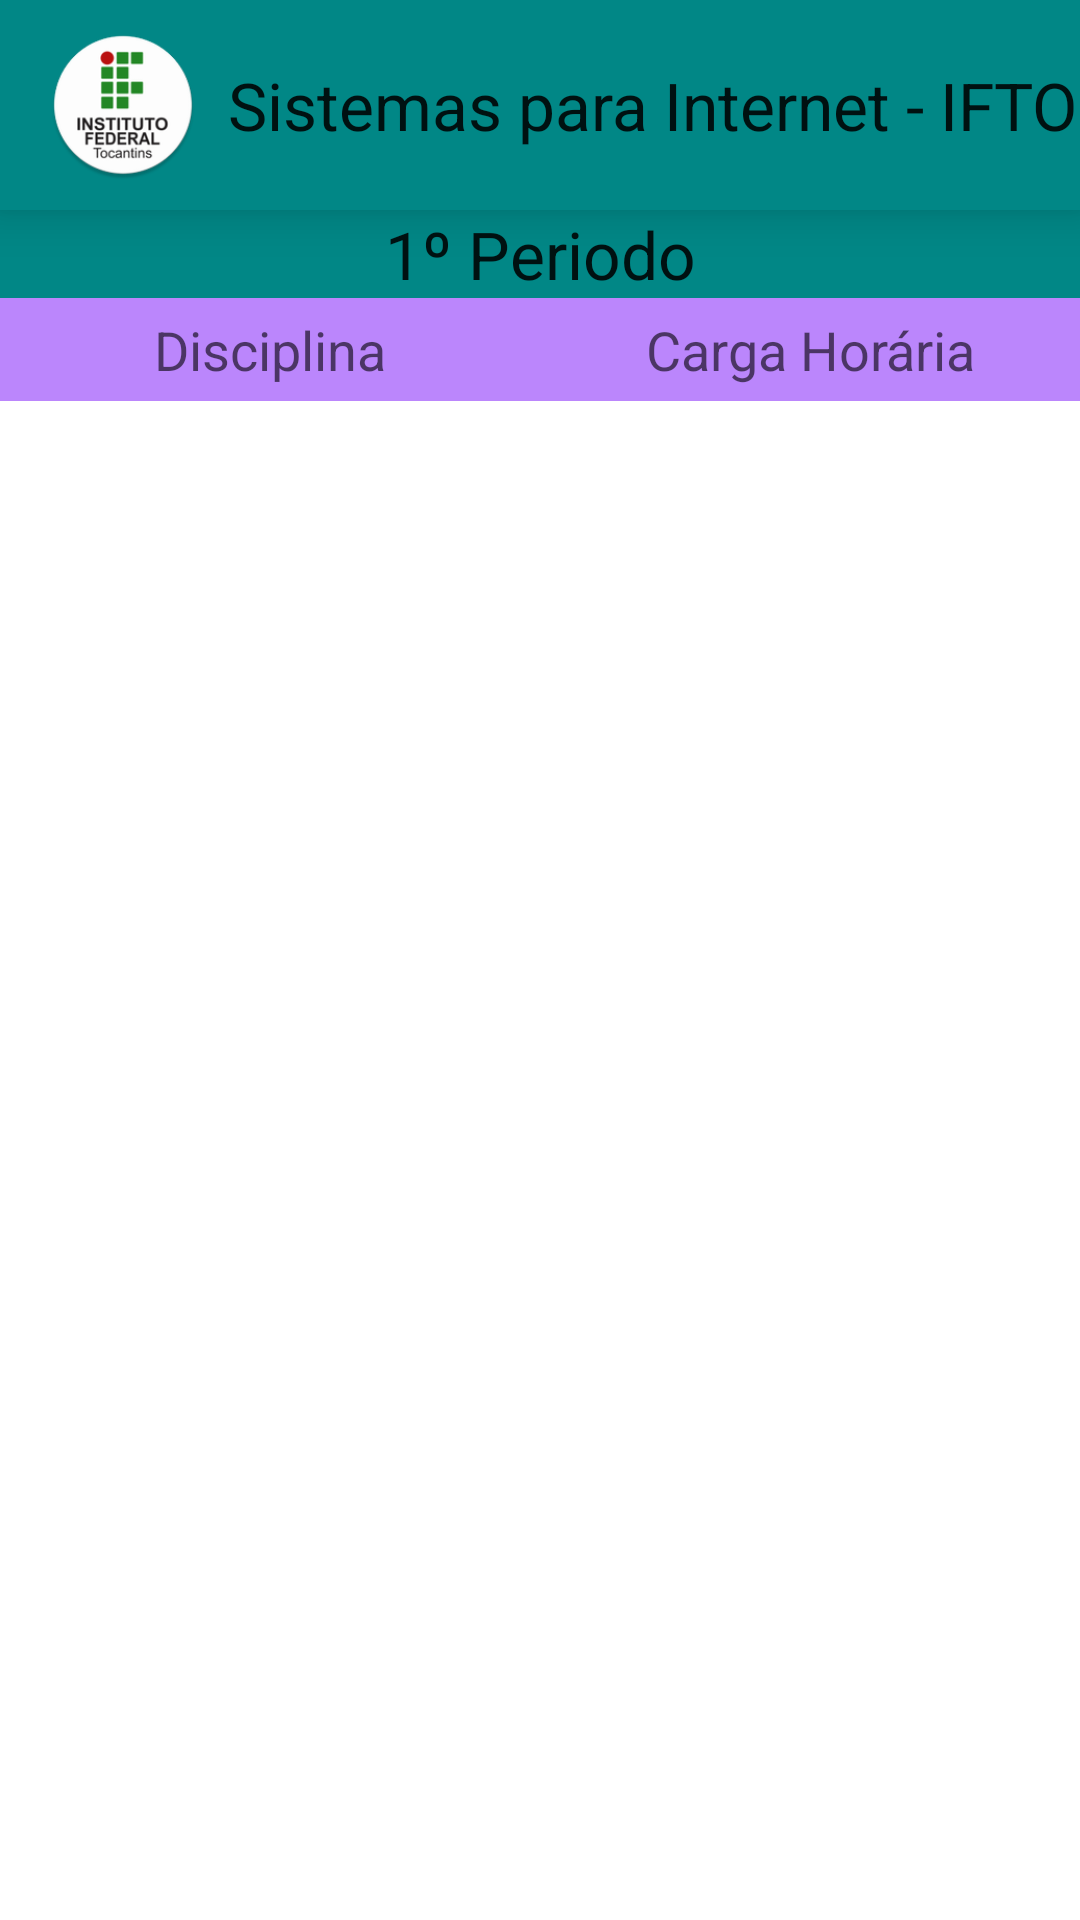

The Android layout XML behind this screen, and the referenced resources:
<!-- AndroidManifest.xml: application theme Theme.SistemasParaInternet -->
<!-- res/layout/activity_primeiro_periodo.xml -->
<?xml version="1.0" encoding="utf-8"?>
<LinearLayout xmlns:android="http://schemas.android.com/apk/res/android"
    xmlns:app="http://schemas.android.com/apk/res-auto"
    xmlns:tools="http://schemas.android.com/tools"
    android:layout_width="match_parent"
    android:layout_height="match_parent"
    android:orientation="vertical"
    tools:context=".PrimeiroPeriodoActivity">


    <include layout="@layout/my_toolbar"/>
    <TextView
        android:layout_width="match_parent"
        android:layout_height="wrap_content"
        android:gravity="center"
        android:textAppearance="@style/TextAppearance.AppCompat.Large"
        android:background="@color/teal_700"
        android:text="1º Periodo" />

    <TableLayout
        android:layout_width="match_parent"
        android:layout_height="wrap_content">
        <TableRow>
            <TextView
                android:layout_width="0dp"
                android:layout_height="wrap_content"
                android:layout_weight="1"
                android:text="@string/textView_Disciplina"
                android:gravity="center"
                android:background="@color/purple_200"
                android:padding="5dp"
                android:textAppearance="@style/TextAppearance.AppCompat.Medium"/>
            <TextView
                android:layout_width="0dp"
                android:layout_height="wrap_content"
                android:layout_weight="1"
                android:text="@string/textView_CargaHoraria"
                android:gravity="center"
                android:background="@color/purple_200"
                android:padding="5dp"
                android:textAppearance="@style/TextAppearance.AppCompat.Medium"/>
        </TableRow>
    </TableLayout>

    <ListView
        android:layout_width="match_parent"
        android:layout_height="wrap_content"
        android:dividerHeight="2dp"
        android:divider="@color/black"
        android:id="@+id/listView_itens" />

</LinearLayout>
<!-- res/layout/my_toolbar.xml (included above) -->
<?xml version="1.0" encoding="utf-8"?>
<androidx.appcompat.widget.Toolbar xmlns:android="http://schemas.android.com/apk/res/android"
    android:layout_width="match_parent"
    android:layout_height="wrap_content"
    android:id="@+id/my_toolbar"
    android:elevation="10dp"
    android:background="@color/teal_700">

    <ImageView
        android:layout_width="50dp"
        android:layout_height="50dp"
        android:layout_margin="10dp"
        android:src="@drawable/ifto"/>

    <TextView
        android:layout_width="wrap_content"
        android:layout_height="wrap_content"
        android:text="@string/android"
        android:textAppearance="@style/TextAppearance.AppCompat.Large"/>

</androidx.appcompat.widget.Toolbar>
<!-- resources referenced by this layout -->
<resources>
  <!-- drawable ifto: png bitmap (drawable-hdpi, 7648 bytes) -->
  <string name="android">Sistemas para Internet - IFTO</string>
  <string name="textView_CargaHoraria">Carga Horária</string>
  <string name="textView_Disciplina">Disciplina</string>
  <style name="Theme.SistemasParaInternet" parent="Theme.MaterialComponents.DayNight.NoActionBar">
          
          <item name="colorPrimary">@color/purple_500</item>
          <item name="colorPrimaryVariant">@color/purple_700</item>
          <item name="colorOnPrimary">@color/white</item>
          
          <item name="colorSecondary">@color/teal_200</item>
          <item name="colorSecondaryVariant">@color/teal_700</item>
          <item name="colorOnSecondary">@color/black</item>
          
          <item name="android:statusBarColor" tools:targetApi="l">?attr/colorPrimaryVariant</item>
          
      </style>
  <!-- not gathered from this repository: default colours our renderer supplied (Android Studio template values) -->
  <color name="purple_200">#FFBB86FC</color>
  <color name="purple_500">#FF6200EE</color>
  <color name="purple_700">#FF3700B3</color>
  <color name="teal_200">#FF03DAC5</color>
  <color name="teal_700">#FF018786</color>
  <color name="black">#FF000000</color>
  <color name="white">#FFFFFFFF</color>
</resources>
